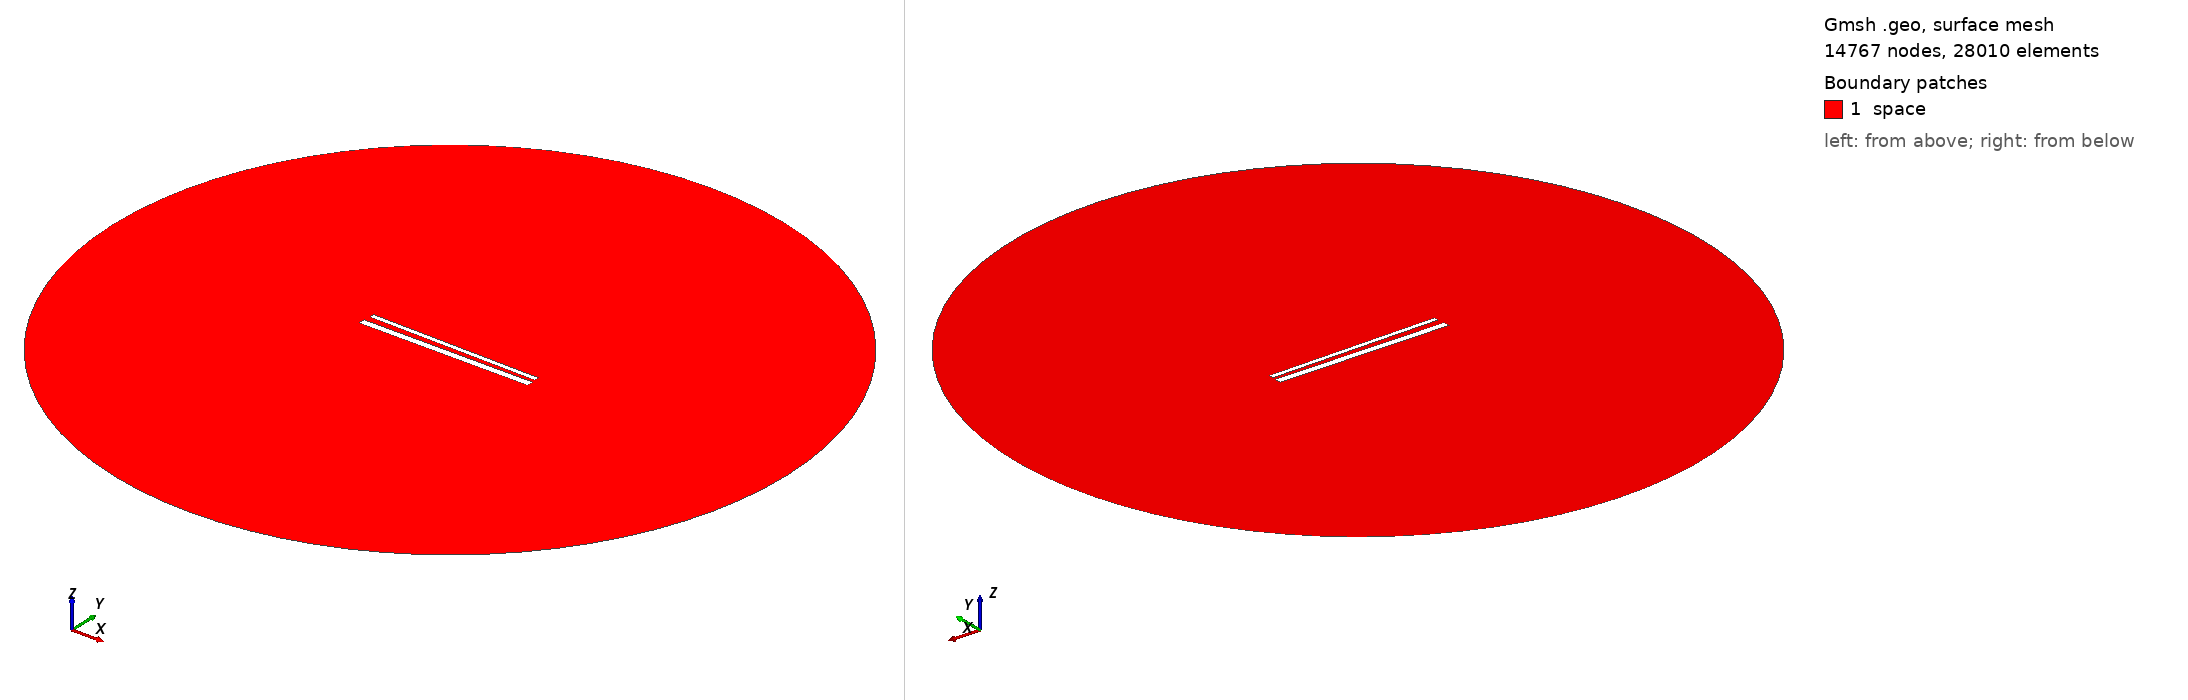

Gmsh geometry script, surface-meshed: 14767 nodes, 28010 surface elements. Boundary patches (legend numbers): 1 space. Left view from above one corner, right view from below the opposite corner. Legend entries are the model's physical surfaces. The drawing asked Gmsh for element sizes between 1% and 20% of the model's largest extent; the script's own settings can give other sizes.

=== 790.geo (drawn) ===
// Set the geometry kernel
SetFactory("OpenCASCADE");

//---------------------------------------
// Rectangles
//---------------------------------------

// Rectangle 1 (top)
Point(1) = {-49.51111111111111, 1.6833333333333331, 0, 1.0};
Point(2) = {49.51111111111111, 1.6833333333333331, 0, 1.0};
Point(3) = {49.51111111111111, 4.705555555555556, 0, 1.0};
Point(4) = {-49.51111111111111, 4.705555555555556, 0, 1.0};

Line(1) = {1, 2};
Line(2) = {2, 3};
Line(3) = {3, 4};
Line(4) = {4, 1};

Line Loop(1) = {1, 2, 3, 4};
Plane Surface(1) = {1};

Rotate { {0, 0, 1}, {0,  1.1944444444444444,  0}, -0.017 } {
  Surface{1};
}

// Rectangle 2 (bottom)
Point(5) = {-50,-1.1944444444444444, 0, 1.0};
Point(6) = { 50,-1.1944444444444444, 0, 1.0};
Point(7) = { 50,-5.194444444444445, 0, 1.0};
Point(8) = {-50,-5.194444444444445, 0, 1.0};

Line(5) = {5, 6};
Line(6) = {6, 7};
Line(7) = {7, 8};
Line(8) = {8, 5};

Line Loop(2) = {5, 6, 7, 8};
Plane Surface(2) = {2}; 


//---------------------------------------
// Circle
//---------------------------------------

// Define points
Point(9) = {0, 0, 0};        // Center
Point(10) = {200, 0, 0};     // Start point
Point(11) = {0, 200, 0};     // 90 degrees
Point(12) = {-200, 0, 0};    // 180 degrees
Point(13) = {0, -200, 0};    // 270 degrees

// Define circle arcs (each needs start, center, end)
Circle(9) = {10, 9, 11};
Circle(10) = {11, 9, 12};
Circle(11) = {12, 9, 13};
Circle(12) = {13, 9, 10};

// Define curve loop and surface if needed
Curve Loop(3) = {9, 10, 11, 12};
Surface(3) = {3};

// Subtract Rectangles from Circle
BooleanDifference{ Surface{3}; Delete; }{ Surface{1}; Surface{2}; Delete; }

//---------------------------------------
// Transfinite Lines and Surface
//---------------------------------------
r = 7;
Transfinite Line {1, 3} = 50*r Using Progression 1;
Transfinite Line {2, 4} = 2*r Using Progression 1;
Transfinite Line {5, 7} = 50*r Using Progression 1;
Transfinite Line {6, 8} = 2*r Using Progression 1;
Transfinite Line {9, 10, 11, 12} = 20 Using Progression 1;

//---------------------------------------
// Define Physical Groups
//---------------------------------------                

//--- Physical Curves
// Physical groups for boundaries
Physical Line("force_segment", 10) = {1};
Physical Line("upper_plate", 11) = {2, 3, 4};
Physical Line("lower_plate", 12) = {5, 6, 7, 8};
Physical Line("boundary", 20) = {9, 10, 11, 12};

//--- Physical Surfaces
Physical Surface("space", 30) = {3};

//---------------------------------------
// 6. Generate the Mesh
//---------------------------------------
Mesh 2;  // 2D mesh generation
